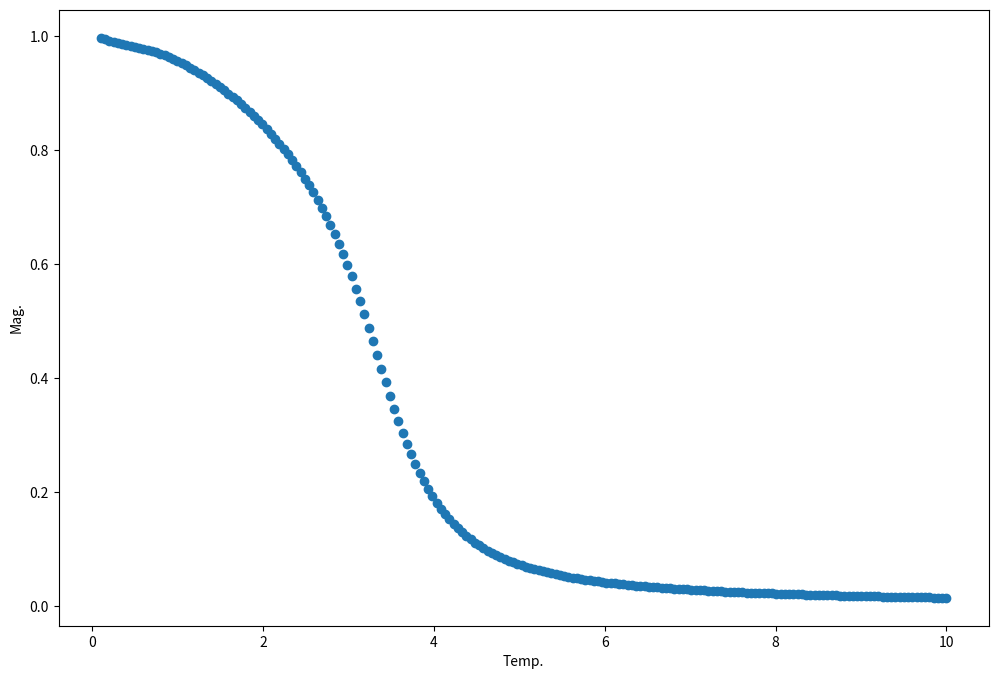

This figure's Python source:
# -*- coding: utf-8 -*-
import numpy as np
import scipy.special as sp
import matplotlib.pyplot as plt

# parametry

#B = 1. # mam nadzieje, ze to nie absurdalny wybor

N = 100.#500.
L = 200.#1000.
J = 1.
h = 0.09
c = L/N

# Funkcje

def log_Z_n(B,n_u):
    m = (2.*n_u - N)/N
    a_e = (n_u*(n_u - 1.) + (N - n_u)*(N - n_u - 1.)) * 0.5
    a_u = n_u*(N - n_u)
    
    exp_ln = (L*J*B + N*h*m*B)
    fact_ln = sp.gammaln(1.+a_e)-sp.gammaln(1.+L)-sp.gammaln(1.+a_e-L)
    hyper_ln = np.log(sp.hyp2f1(-a_u,-L,1.+a_e-L,np.exp(-2.*J*B)))
    
    return(exp_ln + fact_ln + hyper_ln)

def log_c_n(n_u):
    return(sp.gammaln(N + 1) - sp.gammaln(N - n_u + 1) - sp.gammaln(n_u + 1))

def log_Z(B):
    log_Z_0 = log_Z_n(B,0)
    log_c_0 = log_c_n(0)
    log_Z_sum = np.sum([np.exp(log_Z_n(B,n_u) - log_Z_0 + log_c_n(n_u) - log_c_0) for n_u in range(0,int(N+1))])
    log_Z_sum += np.exp(log_Z_n(B,N) - log_Z_0)
#    return(log_Z_0 + log_c_0 + np.log(1. + log_Z_sum))
    return(np.log(1. + log_Z_sum)) # wywalilem log_Z_0 i log_c_0, poniewaz sie skracaja

def Z_po_h(B):
    log_Z_0 = log_Z_n(B,0)
    log_c_0 = log_c_n(0)
    Z_po_h_sum = np.sum([(2.*n_u - N)*np.exp(log_Z_n(B,n_u) - log_Z_0 + log_c_n(n_u) - log_c_0)/N for n_u in range(0,int(N+1))])
    Z_po_h_sum += np.exp(log_Z_n(B,N) - log_Z_0) + 1.0
    return(N * B * Z_po_h_sum) # bez Z_0 i c_0, ktore by sie skrocily

def mag(B):
    return(Z_po_h(B) / (B * N * np.exp(log_Z(B))))

# obliczenia

temp = np.linspace(0.1, 10.0, 200)
magnet = [mag(1.0/t) for t in temp]  # 10000000000000000 żeby wykres lepiej wyglądał

#print(temp)
#print(magnet)

# obrazek

plt.figure(figsize=(12,8))
plt.scatter(temp, magnet)
#plt.scatter(temp, magnet2,color='red')
#plt.scatter(temp, magnet3,color='green')
plt.xlabel('Temp.')
plt.ylabel('Mag.')

#L = 300
#temp = np.linspace(0.1, 20.0, 200)
#magnet = [mag(1.0/t) for t in temp]  # 10000000000000000 żeby wykres lepiej wyglądał
#plt.scatter(temp, magnet)

#L = 600
#temp = np.linspace(0.1, 20.0, 200)
#magnet = [mag(1.0/t) for t in temp]  # 10000000000000000 żeby wykres lepiej wyglądał
#plt.scatter(temp, magnet)

plt.show()
plt.clf()

# kolejny krok to policzenie sumy...


# testowanie poprawnosci danych wejsciowych

#for n_u in range(int(N+1)):
#    a_e = (n_u*(n_u - 1) + (N - n_u)*(N - n_u - 1))/2.
#    a_u = n_u*(N - n_u)
#    if(a_e<L):
#        print('a_e: ' + str(n_u))
#    if(sp.hyp2f1(-a_u,-L,1.+a_e-L,np.exp(-2.*J*B))==np.inf):
#        print('2f1: ' + str(n_u))
